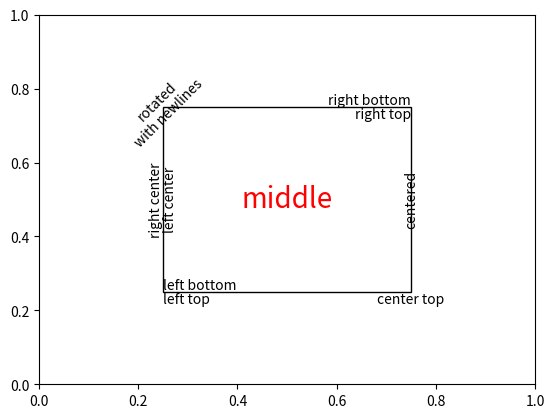

Recreate this plot in Python. (Note: this script raises an exception after producing the figure.)
import matplotlib.pyplot as plt
import matplotlib.patches as patches

# build a rectangle in axes coords
left, width = .25, .5
bottom, height = .25, .5
right = left + width
top = bottom + height

fig = plt.figure()
ax = fig.add_subplot(111)

# axes coordinates are 0,0 is bottom left and 1,1 is upper right
p = patches.Rectangle(
    (left, bottom), width, height,
    fill=False, transform=ax.transAxes, clip_on=False
    )

ax.add_patch(p)

ax.text(left, bottom, 'left top',
        horizontalalignment='left',
        verticalalignment='top',
        transform=ax.transAxes)

ax.text(left, bottom, 'left bottom',
        horizontalalignment='left',
        verticalalignment='bottom',
        transform=ax.transAxes)

ax.text(right, top, 'right bottom',
        horizontalalignment='right',
        verticalalignment='bottom',
        transform=ax.transAxes)

ax.text(right, top, 'right top',
        horizontalalignment='right',
        verticalalignment='top',
        transform=ax.transAxes)

ax.text(right, bottom, 'center top',
        horizontalalignment='center',
        verticalalignment='top',
        transform=ax.transAxes
        )

ax.text(left, 0.5*(bottom+top), 'right center',
        horizontalalignment='right',
        verticalalignment='center',
        rotation='vertical',
        transform=ax.transAxes)

ax.text(left, 0.5*(bottom+top), 'left center',
        horizontalalignment='left',
        verticalalignment='center',
        rotation='vertical',
        transform=ax.transAxes)

ax.text(0.5*(left+right), 0.5*(bottom+top), 'middle',
        horizontalalignment='center',
        verticalalignment='center',
        fontsize=20, color='red',
        transform=ax.transAxes)

ax.text(right, 0.5*(bottom+top), 'centered',
        horizontalalignment='center',
        verticalalignment='center',
        rotation='vertical',
        transform=ax.transAxes)

ax.text(left, top, 'rotated\nwith newlines',
        horizontalalignment='center',
        verticalalignment='center',
        rotation=45,
        transform=ax.transAxes)

#ax.set_axis_off()
plt.show()
plt.savefig('img/text.png')